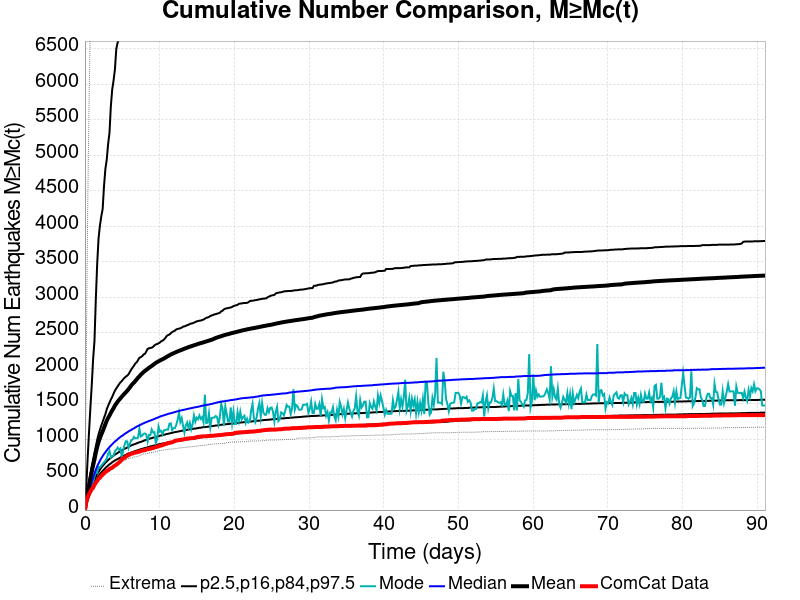

The file beside this chart, header and first rows:
Time (days), ComCat Data, Simulation Mean, Simulation Median, Simulation Mode, Simulation Minimum, Simulation Maximum, 2.5 %-ile, 16 %-ile, 84 %-ile, 97.5 %-ile
0.0, 0.0, 0.0, 0.0, 0.0, 0.0, 0.0, 0.0, 0.0, 0.0, 0.0
0.1825, 115.0, 132.6, 109.0, 106.0, 66.0, 2145, 78.0, 91.0, 146.0, 337.0
0.3649, 183.0, 245.2, 193.0, 170.0, 123.0, 4211, 144.0, 164.0, 271.0, 735.0
0.5474, 225.0, 348.5, 267.0, 241.0, 166.0, 5712, 198.0, 226.0, 391.0, 1098
0.7299, 263.0, 448.2, 333.0, 296.0, 218.0, 6891, 248.0, 281.0, 516.0, 1446
0.9123, 294.0, 538.7, 397.0, 361.0, 255.0, 11167, 291.0, 331.0, 620.0, 1761
1.095, 315.0, 628.9, 455.0, 406.0, 288.0, 13430, 337.0, 381.0, 713.0, 2126
1.277, 356.0, 713.3, 513.0, 470.0, 327.0, 15042, 377.0, 427.0, 808.0, 2385
1.46, 387.0, 808.5, 568.0, 551.0, 362.0, 16872, 414.0, 471.0, 899.0, 2978
1.642, 413.0, 890, 616.0, 528.0, 393.0, 18747, 447.0, 509.0, 991.0, 3478
1.825, 441.0, 959.1, 657.0, 609.0, 416.0, 20007, 478.0, 539.0, 1068, 3832
2.007, 456.0, 1015, 695.0, 605.0, 436.0, 21260, 507.0, 571.0, 1132, 4009
2.19, 483.0, 1065, 729.0, 626.0, 455.0, 23242, 531.0, 599.0, 1190, 4141
2.372, 500.0, 1111, 760.0, 651.0, 471.0, 24156, 552.0, 623.0, 1245, 4243
2.555, 520.0, 1159, 790.0, 673.0, 492.0, 24811, 572.0, 644.0, 1299, 4568
2.737, 538.0, 1211, 815.0, 694.0, 508.0, 25330, 592.0, 667.0, 1352, 4807
2.919, 552.0, 1259, 842.0, 726.0, 518.0, 25873, 610.0, 685.0, 1420, 4937
3.102, 560.0, 1298, 866.0, 791.0, 532.0, 26661, 628.0, 705.0, 1470, 5158
3.284, 578.0, 1331, 887.0, 834.0, 548.0, 27093, 644.0, 721.0, 1513, 5314
3.467, 589.0, 1370, 908.0, 745.0, 564.0, 27443, 657.0, 737.0, 1557, 5688
3.649, 598.0, 1405, 928.0, 763.0, 573.0, 27774, 673.0, 753.0, 1595, 5927
3.832, 614.0, 1436, 947.0, 767.0, 586.0, 27990, 686.0, 768.0, 1640, 6054
4.014, 629.0, 1472, 966.0, 831.0, 604.0, 28238, 699.0, 781.0, 1683, 6211
4.197, 638.0, 1500, 981.0, 850.0, 638.0, 28469, 709.0, 793.0, 1715, 6499
4.379, 655.0, 1528, 998.0, 880.0, 646.0, 29431, 719.0, 805.0, 1743, 6591
4.562, 670.0, 1552, 1016, 853.0, 656.0, 29778, 729.0, 818.0, 1772, 6630
4.744, 687.0, 1574, 1029, 869.0, 670.0, 30039, 741.0, 830.0, 1799, 6694
4.927, 711.0, 1597, 1045, 749.0, 680.0, 30270, 751.0, 840.0, 1818, 6739
5.109, 729.0, 1619, 1054, 828.0, 691.0, 30445, 762.0, 852.0, 1842, 6803
5.292, 736.0, 1640, 1072, 915.0, 694.0, 30631, 770.0, 862.0, 1863, 6837
5.474, 752.0, 1660, 1083, 970.0, 708.0, 30971, 778.0, 871.0, 1881, 7175
5.656, 766.0, 1680, 1095, 968.0, 719.0, 31171, 790.0, 881.0, 1894, 7376
5.839, 774.0, 1705, 1109, 876.0, 727.0, 31344, 798.0, 891.0, 1914, 7540
6.021, 786.0, 1728, 1120, 936.0, 731.0, 31468, 804.0, 901.0, 1949, 7660
6.204, 794.0, 1757, 1130, 985.0, 734.0, 31622, 810.0, 911.0, 1981, 7920
6.386, 797.0, 1778, 1143, 995.0, 738.0, 31787, 818.0, 920.0, 2010, 7957
6.569, 805.0, 1797, 1151, 1031, 747.0, 31954, 825.0, 926.0, 2035, 8005
6.751, 810.0, 1819, 1165, 1010, 752.0, 32090, 832.0, 933.0, 2068, 8062
6.934, 815.0, 1842, 1177, 1012, 756.0, 33520, 838.0, 940.0, 2083, 8131
7.116, 818.0, 1867, 1185, 1020, 760.0, 43036, 844.0, 949.0, 2115, 8163
7.299, 825.0, 1885, 1195, 1149, 764.0, 46205, 851.0, 955.0, 2147, 8201
7.481, 832.0, 1909, 1204, 1037, 771.0, 47897, 858.0, 961.0, 2155, 8619
7.664, 837.0, 1926, 1214, 1049, 783.0, 48962, 864.0, 968.0, 2169, 8722
7.846, 842.0, 1945, 1223, 1074, 790.0, 50036, 868.0, 976.0, 2193, 8772
8.029, 845.0, 1961, 1232, 1080, 793.0, 50821, 874.0, 984.0, 2202, 8936
8.211, 853.0, 1976, 1239, 1066, 795.0, 51358, 879.0, 991.0, 2233, 9010
8.393, 858.0, 1990, 1247, 965.0, 799.0, 51880, 884.0, 998.0, 2272, 9192
8.576, 861.0, 2006, 1256, 1058, 805.0, 52377, 891.0, 1003, 2279, 9220
8.758, 864.0, 2019, 1261, 1059, 808.0, 52777, 897.0, 1010, 2286, 9260
8.941, 870.0, 2032, 1269, 1136, 810.0, 53155, 900.0, 1014, 2288, 9289
9.123, 874.0, 2046, 1277, 1094, 814.0, 54334, 907.0, 1021, 2301, 9312
9.306, 882.0, 2060, 1284, 1099, 818.0, 54855, 910.0, 1024, 2321, 9326
9.488, 888.0, 2074, 1294, 948.0, 825.0, 55348, 915.0, 1030, 2334, 9440
9.671, 893.0, 2086, 1300, 999.0, 828.0, 55721, 920.0, 1035, 2340, 9585
9.853, 898.0, 2096, 1309, 1177, 834.0, 56055, 925.0, 1040, 2350, 9621
10.04, 906.0, 2108, 1316, 1105, 838.0, 56357, 930.0, 1047, 2362, 9661
10.22, 910.0, 2117, 1325, 1116, 840.0, 56614, 934.0, 1052, 2380, 9691
10.4, 916.0, 2127, 1329, 1068, 845.0, 56905, 938.0, 1057, 2388, 9726
10.58, 923.0, 2136, 1336, 1125, 847.0, 57169, 940.0, 1061, 2403, 9748
10.77, 930.0, 2148, 1342, 1127, 850.0, 57390, 945.0, 1065, 2425, 9775
... 440 more rows
